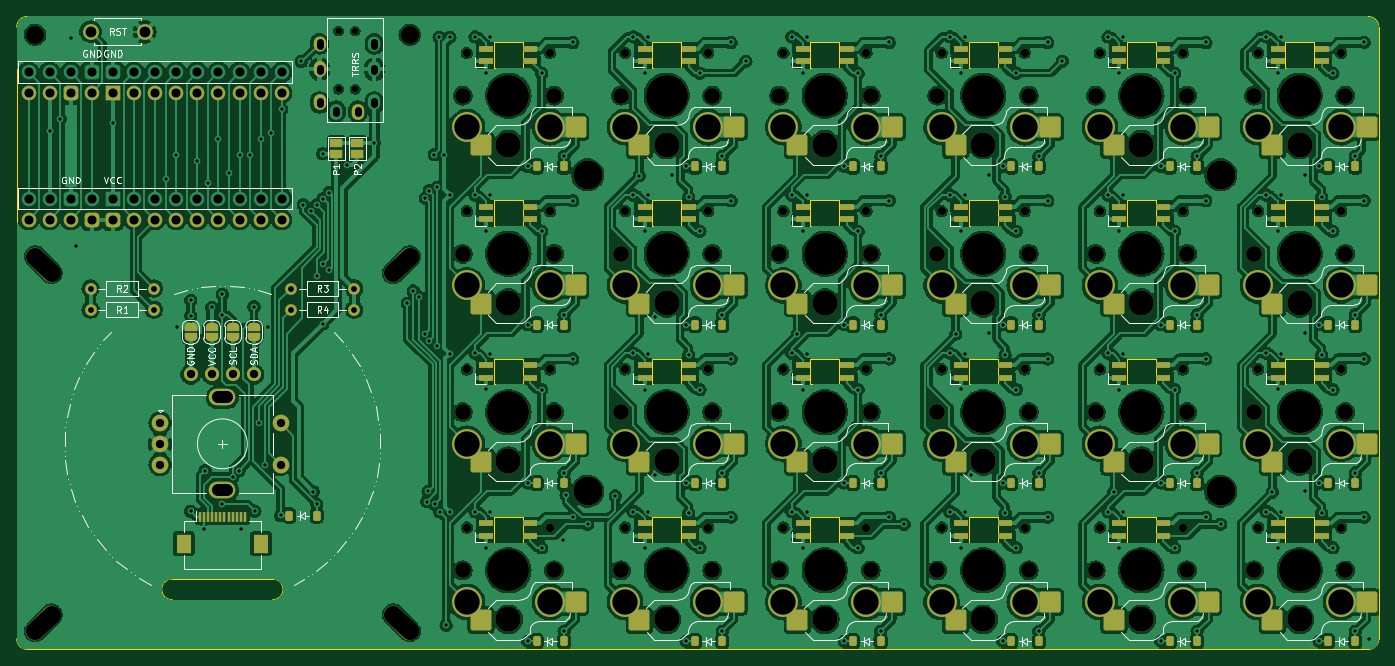
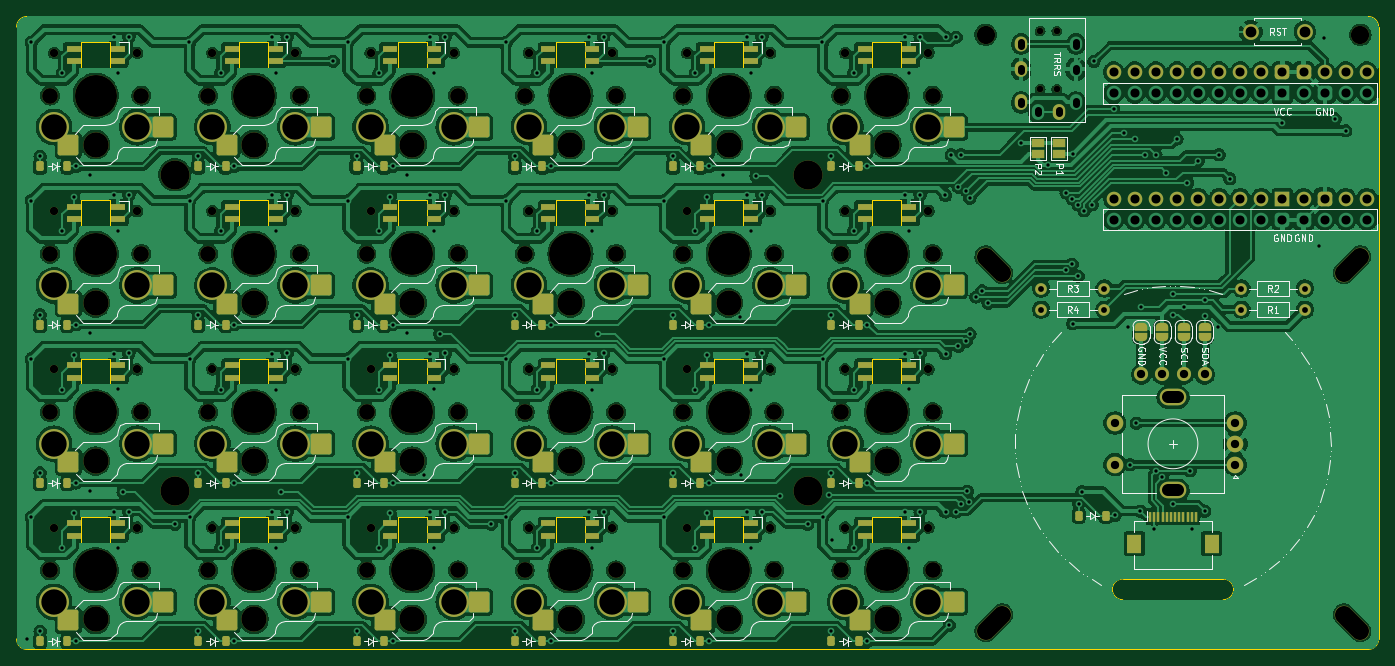
Circuit board: 11 layer files. Board 164.0 x 76.2 mm.
- bottom_copper: TPS-B_Cu.gbr (833248 bytes)
- bottom_mask: TPS-B_Mask.gbr (18717 bytes)
- paste: TPS-B_Paste.gbr (7973 bytes)
- bottom_silk: TPS-B_Silkscreen.gbr (75636 bytes)
- outline: TPS-Edge_Cuts.gbr (6413 bytes)
- top_copper: TPS-F_Cu.gbr (895319 bytes)
- top_mask: TPS-F_Mask.gbr (18686 bytes)
- paste: TPS-F_Paste.gbr (7968 bytes)
- top_silk: TPS-F_Silkscreen.gbr (75772 bytes)
- drill: TPS-NPTH.drl (3249 bytes)
- drill: TPS-PTH.drl (6871 bytes)

=== bottom_copper: TPS-B_Cu.gbr (833248 bytes, source omitted) ===
=== bottom_mask: TPS-B_Mask.gbr (18717 bytes, source omitted) ===
=== paste: TPS-B_Paste.gbr (7973 bytes, source omitted) ===
=== bottom_silk: TPS-B_Silkscreen.gbr (75636 bytes, source omitted) ===
=== outline: TPS-Edge_Cuts.gbr ===
%TF.GenerationSoftware,KiCad,Pcbnew,7.0.5*%
%TF.CreationDate,2025-01-15T14:24:04+08:00*%
%TF.ProjectId,TPS,5450532e-6b69-4636-9164-5f7063625858,rev?*%
%TF.SameCoordinates,Original*%
%TF.FileFunction,Profile,NP*%
%FSLAX46Y46*%
G04 Gerber Fmt 4.6, Leading zero omitted, Abs format (unit mm)*
G04 Created by KiCad (PCBNEW 7.0.5) date 2025-01-15 14:24:04*
%MOMM*%
%LPD*%
G01*
G04 APERTURE LIST*
%TA.AperFunction,Profile*%
%ADD10C,0.100000*%
%TD*%
%TA.AperFunction,Profile*%
%ADD11C,0.120000*%
%TD*%
%TA.AperFunction,Profile*%
%ADD12C,0.050000*%
%TD*%
G04 APERTURE END LIST*
D10*
X69271000Y-99213000D02*
X57168000Y-99213000D01*
D11*
X201155000Y-29000000D02*
X39731000Y-29000000D01*
X38461000Y-103930000D02*
G75*
G03*
X39731000Y-105200000I1270000J0D01*
G01*
X39731000Y-29000000D02*
G75*
G03*
X38461000Y-30270000I0J-1270000D01*
G01*
X202425000Y-103930000D02*
X202425000Y-30270000D01*
D10*
X69271000Y-99213000D02*
G75*
G03*
X69271000Y-96713000I0J1250000D01*
G01*
D11*
X201155000Y-105200000D02*
X39731000Y-105200000D01*
X38461000Y-30270000D02*
X38461000Y-103930000D01*
X201155000Y-105200000D02*
G75*
G03*
X202425000Y-103930000I0J1270000D01*
G01*
D10*
X57168000Y-96713000D02*
G75*
G03*
X57168000Y-99213000I0J-1250000D01*
G01*
D11*
X202425000Y-30270000D02*
G75*
G03*
X201155000Y-29000000I-1270000J0D01*
G01*
D10*
X69271000Y-96713000D02*
X57168000Y-96713000D01*
D12*
%TO.C,L5*%
X114950167Y-32075499D02*
X114950167Y-35175499D01*
X114950167Y-35175499D02*
X118450167Y-35175499D01*
X118450167Y-32075499D02*
X114950167Y-32075499D01*
X118450167Y-35175499D02*
X118450167Y-32075499D01*
%TO.C,L13*%
X153050167Y-32075499D02*
X153050167Y-35175499D01*
X153050167Y-35175499D02*
X156550167Y-35175499D01*
X156550167Y-32075499D02*
X153050167Y-32075499D01*
X156550167Y-35175499D02*
X156550167Y-32075499D01*
%TO.C,L11*%
X134000167Y-70175499D02*
X134000167Y-73275499D01*
X134000167Y-73275499D02*
X137500167Y-73275499D01*
X137500167Y-70175499D02*
X134000167Y-70175499D01*
X137500167Y-73275499D02*
X137500167Y-70175499D01*
%TO.C,L23*%
X191150167Y-70175499D02*
X191150167Y-73275499D01*
X191150167Y-73275499D02*
X194650167Y-73275499D01*
X194650167Y-70175499D02*
X191150167Y-70175499D01*
X194650167Y-73275499D02*
X194650167Y-70175499D01*
%TO.C,L10*%
X134000167Y-51125499D02*
X134000167Y-54225499D01*
X134000167Y-54225499D02*
X137500167Y-54225499D01*
X137500167Y-51125499D02*
X134000167Y-51125499D01*
X137500167Y-54225499D02*
X137500167Y-51125499D01*
%TO.C,L16*%
X153050167Y-89225499D02*
X153050167Y-92325499D01*
X153050167Y-92325499D02*
X156550167Y-92325499D01*
X156550167Y-89225499D02*
X153050167Y-89225499D01*
X156550167Y-92325499D02*
X156550167Y-89225499D01*
%TO.C,L17*%
X172100167Y-32075499D02*
X172100167Y-35175499D01*
X172100167Y-35175499D02*
X175600167Y-35175499D01*
X175600167Y-32075499D02*
X172100167Y-32075499D01*
X175600167Y-35175499D02*
X175600167Y-32075499D01*
%TO.C,L18*%
X172100167Y-51125499D02*
X172100167Y-54225499D01*
X172100167Y-54225499D02*
X175600167Y-54225499D01*
X175600167Y-51125499D02*
X172100167Y-51125499D01*
X175600167Y-54225499D02*
X175600167Y-51125499D01*
%TO.C,L24*%
X191150167Y-89225499D02*
X191150167Y-92325499D01*
X191150167Y-92325499D02*
X194650167Y-92325499D01*
X194650167Y-89225499D02*
X191150167Y-89225499D01*
X194650167Y-92325499D02*
X194650167Y-89225499D01*
%TO.C,L2*%
X95900167Y-51125499D02*
X95900167Y-54225499D01*
X95900167Y-54225499D02*
X99400167Y-54225499D01*
X99400167Y-51125499D02*
X95900167Y-51125499D01*
X99400167Y-54225499D02*
X99400167Y-51125499D01*
%TO.C,L15*%
X153050167Y-70175499D02*
X153050167Y-73275499D01*
X153050167Y-73275499D02*
X156550167Y-73275499D01*
X156550167Y-70175499D02*
X153050167Y-70175499D01*
X156550167Y-73275499D02*
X156550167Y-70175499D01*
%TO.C,L21*%
X191150167Y-32075499D02*
X191150167Y-35175499D01*
X191150167Y-35175499D02*
X194650167Y-35175499D01*
X194650167Y-32075499D02*
X191150167Y-32075499D01*
X194650167Y-35175499D02*
X194650167Y-32075499D01*
%TO.C,L8*%
X114950167Y-89225499D02*
X114950167Y-92325499D01*
X114950167Y-92325499D02*
X118450167Y-92325499D01*
X118450167Y-89225499D02*
X114950167Y-89225499D01*
X118450167Y-92325499D02*
X118450167Y-89225499D01*
%TO.C,L9*%
X134000167Y-32075499D02*
X134000167Y-35175499D01*
X134000167Y-35175499D02*
X137500167Y-35175499D01*
X137500167Y-32075499D02*
X134000167Y-32075499D01*
X137500167Y-35175499D02*
X137500167Y-32075499D01*
%TO.C,L20*%
X172100167Y-89225499D02*
X172100167Y-92325499D01*
X172100167Y-92325499D02*
X175600167Y-92325499D01*
X175600167Y-89225499D02*
X172100167Y-89225499D01*
X175600167Y-92325499D02*
X175600167Y-89225499D01*
%TO.C,L14*%
X153050167Y-51125499D02*
X153050167Y-54225499D01*
X153050167Y-54225499D02*
X156550167Y-54225499D01*
X156550167Y-51125499D02*
X153050167Y-51125499D01*
X156550167Y-54225499D02*
X156550167Y-51125499D01*
%TO.C,L6*%
X114950167Y-51125499D02*
X114950167Y-54225499D01*
X114950167Y-54225499D02*
X118450167Y-54225499D01*
X118450167Y-51125499D02*
X114950167Y-51125499D01*
X118450167Y-54225499D02*
X118450167Y-51125499D01*
%TO.C,L22*%
X191150167Y-51125499D02*
X191150167Y-54225499D01*
X191150167Y-54225499D02*
X194650167Y-54225499D01*
X194650167Y-51125499D02*
X191150167Y-51125499D01*
X194650167Y-54225499D02*
X194650167Y-51125499D01*
%TO.C,L3*%
X95900167Y-70175499D02*
X95900167Y-73275499D01*
X95900167Y-73275499D02*
X99400167Y-73275499D01*
X99400167Y-70175499D02*
X95900167Y-70175499D01*
X99400167Y-73275499D02*
X99400167Y-70175499D01*
%TO.C,L4*%
X95900167Y-89225499D02*
X95900167Y-92325499D01*
X95900167Y-92325499D02*
X99400167Y-92325499D01*
X99400167Y-89225499D02*
X95900167Y-89225499D01*
X99400167Y-92325499D02*
X99400167Y-89225499D01*
%TO.C,L12*%
X134000167Y-89225499D02*
X134000167Y-92325499D01*
X134000167Y-92325499D02*
X137500167Y-92325499D01*
X137500167Y-89225499D02*
X134000167Y-89225499D01*
X137500167Y-92325499D02*
X137500167Y-89225499D01*
%TO.C,L19*%
X172100167Y-70175499D02*
X172100167Y-73275499D01*
X172100167Y-73275499D02*
X175600167Y-73275499D01*
X175600167Y-70175499D02*
X172100167Y-70175499D01*
X175600167Y-73275499D02*
X175600167Y-70175499D01*
%TO.C,L7*%
X114950168Y-70175498D02*
X114950168Y-73275498D01*
X114950168Y-73275498D02*
X118450168Y-73275498D01*
X118450168Y-70175498D02*
X114950168Y-70175498D01*
X118450168Y-73275498D02*
X118450168Y-70175498D01*
%TO.C,L1*%
X95900167Y-32075499D02*
X95900167Y-35175499D01*
X95900167Y-35175499D02*
X99400167Y-35175499D01*
X99400167Y-32075499D02*
X95900167Y-32075499D01*
X99400167Y-35175499D02*
X99400167Y-32075499D01*
%TD*%
M02*

=== top_copper: TPS-F_Cu.gbr (895319 bytes, source omitted) ===
=== top_mask: TPS-F_Mask.gbr (18686 bytes, source omitted) ===
=== paste: TPS-F_Paste.gbr (7968 bytes, source omitted) ===
=== top_silk: TPS-F_Silkscreen.gbr (75772 bytes, source omitted) ===
=== drill: TPS-NPTH.drl ===
M48
; DRILL file {KiCad 7.0.5} date Wed Jan 15 14:24:02 2025
; FORMAT={-:-/ absolute / metric / decimal}
; #@! TF.CreationDate,2025-01-15T14:24:02+08:00
; #@! TF.GenerationSoftware,Kicad,Pcbnew,7.0.5
; #@! TF.FileFunction,NonPlated,1,2,NPTH
FMAT,2
METRIC
; #@! TA.AperFunction,NonPlated,NPTH,ComponentDrill
T1C0.800
; #@! TA.AperFunction,NonPlated,NPTH,ComponentDrill
T2C1.000
; #@! TA.AperFunction,NonPlated,NPTH,ComponentDrill
T3C1.900
; #@! TA.AperFunction,NonPlated,NPTH,ComponentDrill
T4C2.200
; #@! TA.AperFunction,NonPlated,NPTH,ComponentDrill
T5C3.050
; #@! TA.AperFunction,NonPlated,NPTH,ComponentDrill
T6C3.500
; #@! TA.AperFunction,NonPlated,NPTH,ComponentDrill
T7C5.050
%
G90
G05
T1
X77.214Y-30.75
X77.214Y-37.75
X79.214Y-30.75
X79.214Y-37.75
T2
X92.65Y-33.375
X92.65Y-52.425
X92.65Y-71.475
X92.65Y-90.525
X102.65Y-33.375
X102.65Y-52.425
X102.65Y-71.475
X102.65Y-90.525
X111.7Y-33.375
X111.7Y-52.425
X111.7Y-90.525
X111.7Y-71.475
X121.7Y-33.375
X121.7Y-52.425
X121.7Y-90.525
X121.7Y-71.475
X130.75Y-33.375
X130.75Y-52.425
X130.75Y-71.475
X130.75Y-90.525
X140.75Y-33.375
X140.75Y-52.425
X140.75Y-71.475
X140.75Y-90.525
X149.8Y-33.375
X149.8Y-52.425
X149.8Y-71.475
X149.8Y-90.525
X159.8Y-33.375
X159.8Y-52.425
X159.8Y-71.475
X159.8Y-90.525
X168.85Y-33.375
X168.85Y-52.425
X168.85Y-71.475
X168.85Y-90.525
X178.85Y-33.375
X178.85Y-52.425
X178.85Y-71.475
X178.85Y-90.525
X187.9Y-33.375
X187.9Y-52.425
X187.9Y-71.475
X187.9Y-90.525
X197.9Y-33.375
X197.9Y-52.425
X197.9Y-71.475
X197.9Y-90.525
T3
X92.15Y-38.525
X92.15Y-57.575
X92.15Y-76.625
X92.15Y-95.675
X103.15Y-38.525
X103.15Y-57.575
X103.15Y-76.625
X103.15Y-95.675
X111.2Y-38.525
X111.2Y-57.575
X111.2Y-95.675
X111.2Y-76.625
X122.2Y-38.525
X122.2Y-57.575
X122.2Y-95.675
X122.2Y-76.625
X130.25Y-38.525
X130.25Y-57.575
X130.25Y-76.625
X130.25Y-95.675
X141.25Y-38.525
X141.25Y-57.575
X141.25Y-76.625
X141.25Y-95.675
X149.3Y-38.525
X149.3Y-57.575
X149.3Y-76.625
X149.3Y-95.675
X160.3Y-38.525
X160.3Y-57.575
X160.3Y-76.625
X160.3Y-95.675
X168.35Y-38.525
X168.35Y-57.575
X168.35Y-76.625
X168.35Y-95.675
X179.35Y-38.525
X179.35Y-57.575
X179.35Y-76.625
X179.35Y-95.675
X187.4Y-38.525
X187.4Y-57.575
X187.4Y-76.625
X187.4Y-95.675
X198.4Y-38.525
X198.4Y-57.575
X198.4Y-76.625
X198.4Y-95.675
T4
X40.661Y-31.2
X85.775Y-31.2
T5
X97.65Y-44.425
X97.65Y-63.475
X97.65Y-82.525
X97.65Y-101.575
X116.7Y-44.425
X116.7Y-63.475
X116.7Y-101.575
X116.7Y-82.525
X135.75Y-44.425
X135.75Y-63.475
X135.75Y-82.525
X135.75Y-101.575
X154.8Y-44.425
X154.8Y-63.475
X154.8Y-82.525
X154.8Y-101.575
X173.85Y-44.425
X173.85Y-63.475
X173.85Y-82.525
X173.85Y-101.575
X192.9Y-44.425
X192.9Y-63.475
X192.9Y-82.525
X192.9Y-101.575
T6
X107.175Y-48.05
X107.175Y-86.15
X183.375Y-48.05
X183.375Y-86.15
T7
X97.65Y-38.525
X97.65Y-57.575
X97.65Y-76.625
X97.65Y-95.675
X116.7Y-38.525
X116.7Y-57.575
X116.7Y-95.675
X116.7Y-76.625
X135.75Y-38.525
X135.75Y-57.575
X135.75Y-76.625
X135.75Y-95.675
X154.8Y-38.525
X154.8Y-57.575
X154.8Y-76.625
X154.8Y-95.675
X173.85Y-38.525
X173.85Y-57.575
X173.85Y-76.625
X173.85Y-95.675
X192.9Y-38.525
X192.9Y-57.575
X192.9Y-76.625
X192.9Y-95.675
T4
X42.651Y-59.876G85X40.671Y-57.896
G05
X42.651Y-101.01G85X40.671Y-102.99
G05
X83.785Y-59.876G85X85.765Y-57.896
G05
X85.765Y-102.99G85X83.785Y-101.01
G05
T0
M30

=== drill: TPS-PTH.drl (6871 bytes, source omitted) ===
